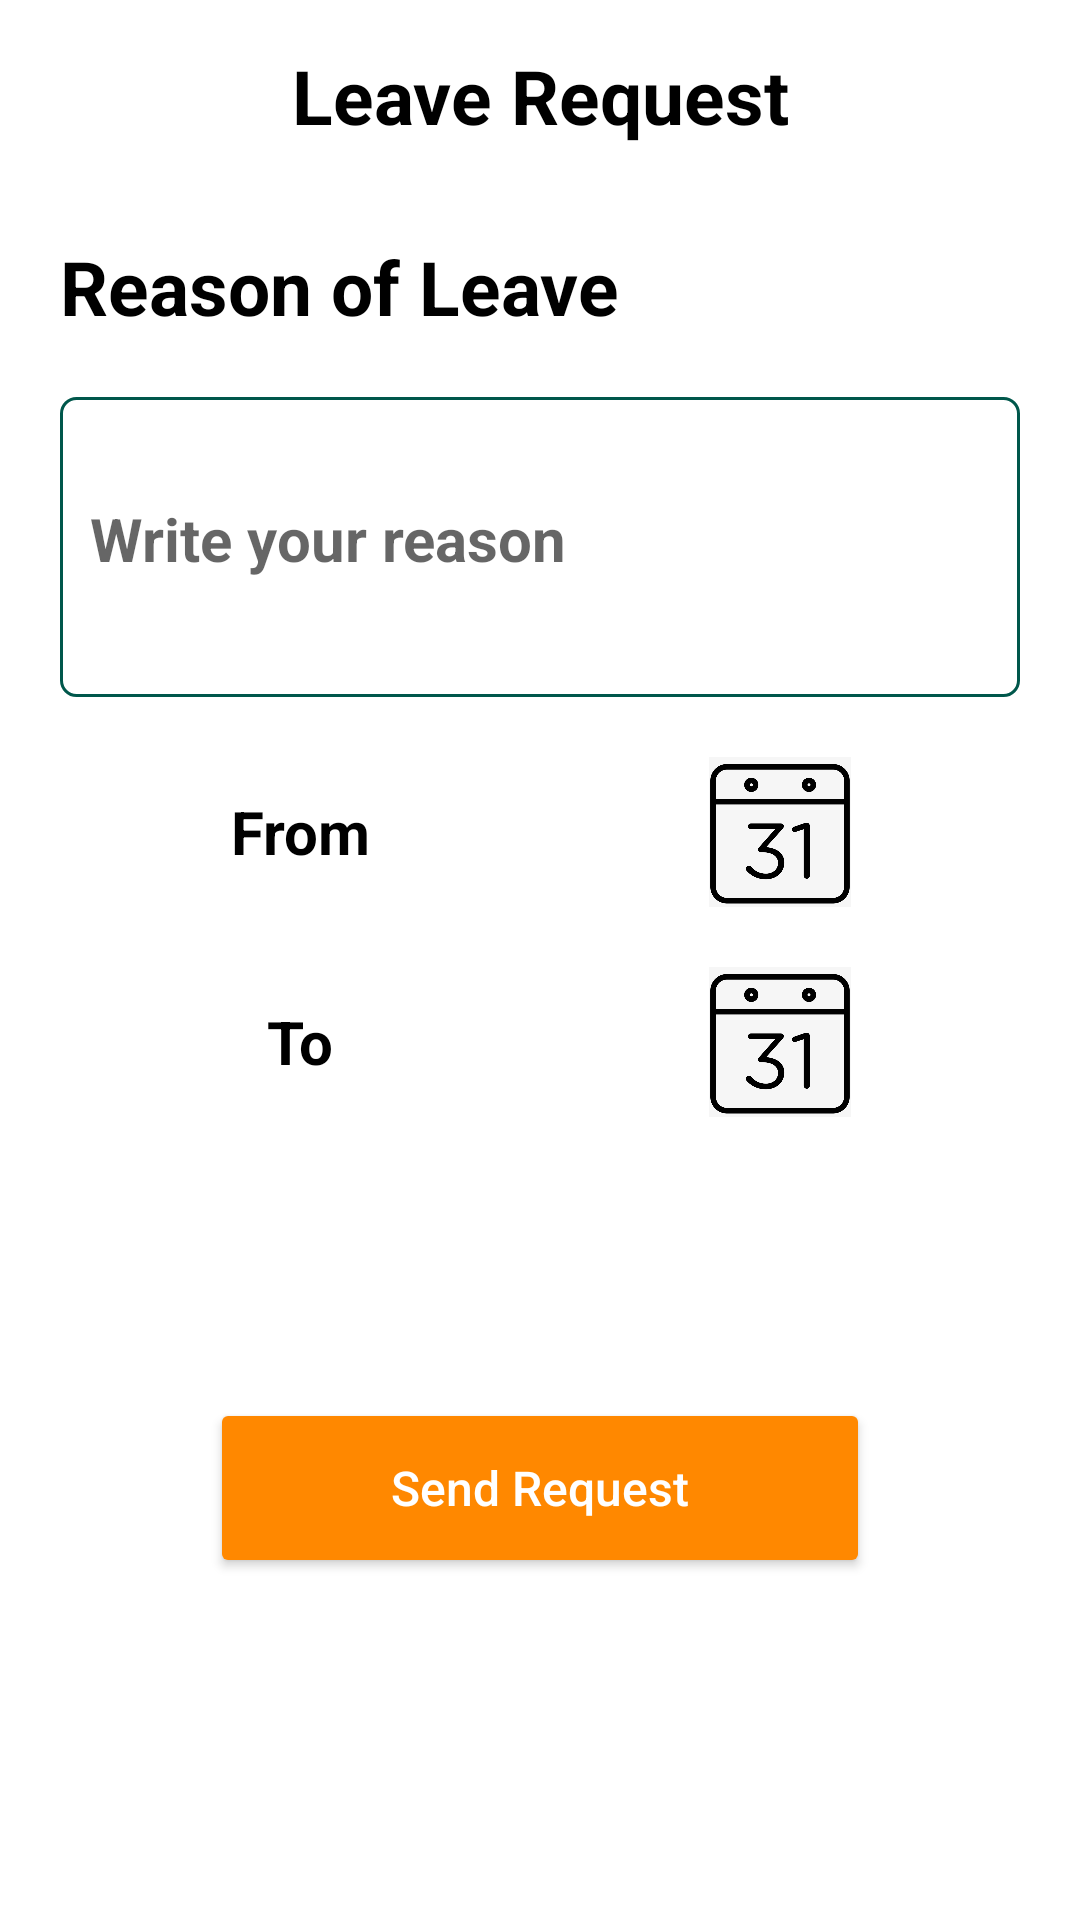

This screen was rendered from an Android layout file. Write that file and the resources it references.
<!-- AndroidManifest.xml: application theme Theme.MyApplication -->
<!-- res/layout/activity_leave_request.xml -->
<?xml version="1.0" encoding="utf-8"?>
<LinearLayout
    xmlns:android="http://schemas.android.com/apk/res/android"
    android:layout_width="match_parent"
    android:layout_height="match_parent"
    android:orientation="vertical"
    xmlns:tools="http://schemas.android.com/tools">

    <RelativeLayout
        android:layout_width="match_parent"
        android:layout_marginTop="15dp"
        android:layout_marginBottom="20dp"
        android:layout_height="wrap_content">
        <ImageView
            android:layout_width="30dp"
            android:id="@+id/imgBack"
            android:src="@drawable/ic_back"
            android:layout_alignParentLeft="true"
            android:layout_centerVertical="true"
            android:layout_marginLeft="10dp"
            android:layout_height="30dp">

        </ImageView>
        <TextView
            android:layout_width="match_parent"
            android:text="Leave Request"
            android:layout_centerVertical="true"
            android:textColor="@color/black"
            android:textSize="25dp"
            android:gravity="center"
            android:textStyle="bold"
            android:layout_height="wrap_content">
        </TextView>
    </RelativeLayout>
    <TextView
        android:layout_width="match_parent"
        android:text="Reason of Leave"
        android:layout_marginTop="10dp"
        android:textColor="@color/black"
        android:textSize="25dp"
        android:gravity="left"
        android:layout_marginLeft="20dp"
        android:textStyle="bold"
        android:layout_height="wrap_content">
    </TextView>
    <LinearLayout
        android:layout_width="match_parent"
        android:orientation="vertical"
        android:layout_marginTop="20dp"
        android:layout_marginLeft="20dp"
        android:layout_marginRight="20dp"
        android:background="@drawable/sqare_line_background"

        android:layout_height="100dp">
        <EditText
            android:id="@+id/edtLeaveReason"
            android:layout_width="match_parent"
            android:hint="Write your reason"
            android:padding="10dp"
            android:textColor="@color/colorPrimary"
            android:textStyle="bold"
            android:backgroundTint="@android:color/transparent"
            android:textSize="20sp"
            android:minLines="3"
            android:layout_height="wrap_content">
        </EditText>

    </LinearLayout>
    <LinearLayout
        android:layout_width="match_parent"
        android:orientation="horizontal"
        android:weightSum="2"
        android:layout_marginTop="20dp"
        android:layout_marginLeft="20dp"
        android:layout_marginRight="20dp"
        android:layout_height="wrap_content">
        <LinearLayout
            android:layout_weight="1"
            android:layout_width="0dp"
            android:layout_gravity="center"
            android:gravity="center"
            android:layout_height="wrap_content">
            <TextView
                android:layout_width="match_parent"
                android:text="From"
                android:textSize="20dp"
                android:textStyle="bold"
                android:gravity="center"
                android:textColor="@color/black"
                android:layout_height="match_parent">
            </TextView>
        </LinearLayout>
        <LinearLayout
            android:layout_weight="1"
            android:layout_width="0dp"
            android:layout_gravity="center"
            android:gravity="center"
            android:layout_height="wrap_content">
            <ImageView
                android:layout_width="50dp"
                android:src="@drawable/calender"
                android:id="@+id/imgFromDate"
                android:textColor="@color/black"
                android:layout_height="50dp">
            </ImageView>
            <TextView
                android:layout_width="match_parent"
                android:text=""
                android:id="@+id/txtFromDate"
                android:visibility="gone"
                android:textSize="15dp"
                android:textStyle="bold"
                android:gravity="center"
                android:textColor="@color/black"
                android:layout_height="match_parent">
            </TextView>
        </LinearLayout>
    </LinearLayout>
    <LinearLayout
        android:layout_width="match_parent"
        android:orientation="horizontal"
        android:weightSum="2"
        android:layout_marginTop="20dp"
        android:layout_marginLeft="20dp"
        android:layout_marginRight="20dp"
        android:layout_height="wrap_content">
        <LinearLayout
            android:layout_weight="1"
            android:layout_width="0dp"
            android:layout_gravity="center"
            android:gravity="center"
            android:layout_height="wrap_content">
            <TextView
                android:layout_width="wrap_content"
                android:text="To"
                android:textSize="20dp"
                android:textStyle="bold"
                android:textColor="@color/black"
                android:layout_height="match_parent">
            </TextView>
        </LinearLayout>
        <LinearLayout
            android:layout_weight="1"
            android:layout_width="0dp"
            android:layout_gravity="center"
            android:gravity="center"
            android:layout_height="wrap_content">
            <ImageView
                android:id="@+id/imgToDate"
                android:layout_width="50dp"
                android:src="@drawable/calender"
                android:textColor="@color/black"
                android:layout_height="50dp">
            </ImageView>
            <TextView
                android:layout_width="match_parent"
                android:text=""
                android:id="@+id/txtToDate"
                android:visibility="gone"
                android:textSize="15dp"
                android:textStyle="bold"
                android:gravity="center"
                android:textColor="@color/black"
                android:layout_height="match_parent">
            </TextView>
        </LinearLayout>
    </LinearLayout>
    <TextView
        android:layout_width="match_parent"
        android:text=""
        android:layout_marginTop="20dp"
        android:id="@+id/txtStatus"
        android:visibility="visible"
        android:textSize="25dp"
        android:textStyle="bold"
        android:gravity="center"
        android:textColor="@color/black"
        android:layout_height="wrap_content">
    </TextView>

    <androidx.appcompat.widget.AppCompatButton
        android:id="@+id/btnSendRequest"
        android:layout_width="220dp"
        android:layout_gravity="center"
        android:layout_height="60dp"
        android:layout_marginTop="40dp"
        android:backgroundTint="@android:color/holo_orange_dark"
        android:text="Send Request"
        android:textAllCaps="false"
        android:textColor="@android:color/white"
        android:textSize="16sp"/>
</LinearLayout>
<!-- resources referenced by this layout -->
<resources>
  <color name="black">#FF000000</color>
  <color name="colorPrimary">#00574B</color>
  <!-- drawable calender: png bitmap (drawable, 71991 bytes) -->
  <!-- drawable sqare_line_background (drawable) -->
  <?xml version="1.0" encoding="utf-8"?>
  <shape xmlns:android="http://schemas.android.com/apk/res/android"
      android:shape="rectangle">
      <corners
          android:radius="5dp"
          android:topRightRadius="5dp"
          android:bottomRightRadius="5dp"
          android:bottomLeftRadius="5dp"
          android:topLeftRadius="5dp"/>
      <stroke
          android:width="1dp"
          android:color="@color/colorPrimary" />
  </shape>
  <style name="Theme.MyApplication" parent="Theme.MaterialComponents.DayNight.NoActionBar">
          
          <item name="colorPrimary">@android:color/holo_orange_dark</item>
          <item name="colorPrimaryVariant">@android:color/holo_orange_dark</item>
          <item name="colorOnPrimary">@android:color/holo_orange_dark</item>
          
          <item name="colorSecondary">@color/teal_200</item>
          <item name="colorSecondaryVariant">@color/teal_700</item>
          <item name="colorOnSecondary">@color/black</item>
          
          <item name="android:statusBarColor" tools:targetApi="l">?attr/colorPrimaryVariant</item>
          
      </style>
  <color name="teal_200">#FF03DAC5</color>
  <color name="teal_700">#FF018786</color>
</resources>
